Run: headless pygame with SDL's dummy video driver; simulated clock (each Clock.tick advances the game by its frame time, no real sleeping); random seed 0; keys injected as events and as key.get_pressed() state; no mouse input.
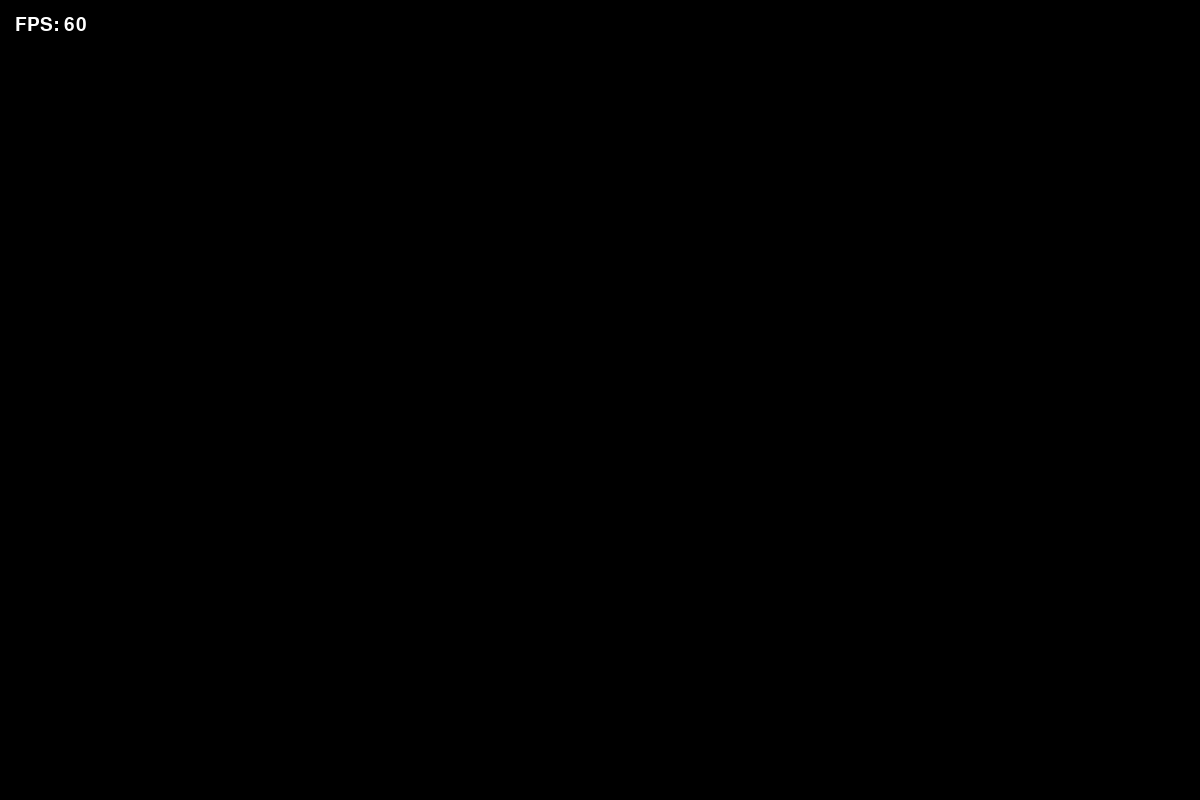
Frame 1 of 4 · flips 1–60 · no input
Frame 2 of 4 · flips 61–180 · tapped SPACE, RETURN · held RIGHT (→), D · screen unchanged from frame 1, image omitted
Frame 3 of 4 · flips 181–300 · held DOWN (↓), S · screen unchanged from frame 2, image omitted
Frame 4 of 4 · flips 301–420 · held LEFT (←), A, UP (↑), W · screen unchanged from frame 3, image omitted

The pygame program that drew these frames:

import pygame

pygame.init()

WINDOW_WIDTH = 1200
WINDOW_HEIGHT = 800
TARGET_FPS = 60



screen = pygame.display.set_mode((WINDOW_WIDTH, WINDOW_HEIGHT))

clock = pygame.time.Clock()
font = pygame.font.Font(None,28)



pygame.display.set_caption("Galactic Model")

running = True

while running:
    delta_time = clock.tick(TARGET_FPS) / 1000

    for event in pygame.event.get():
        if event.type == pygame.QUIT:
            running = False

    screen.fill((0, 0, 0))

    fps = clock.get_fps()

    fps_text = font.render(f"FPS: {fps:.0f}", True, (255, 255, 255))

    screen.blit(fps_text, (15, 15))

    pygame.display.flip()


pygame.quit()
